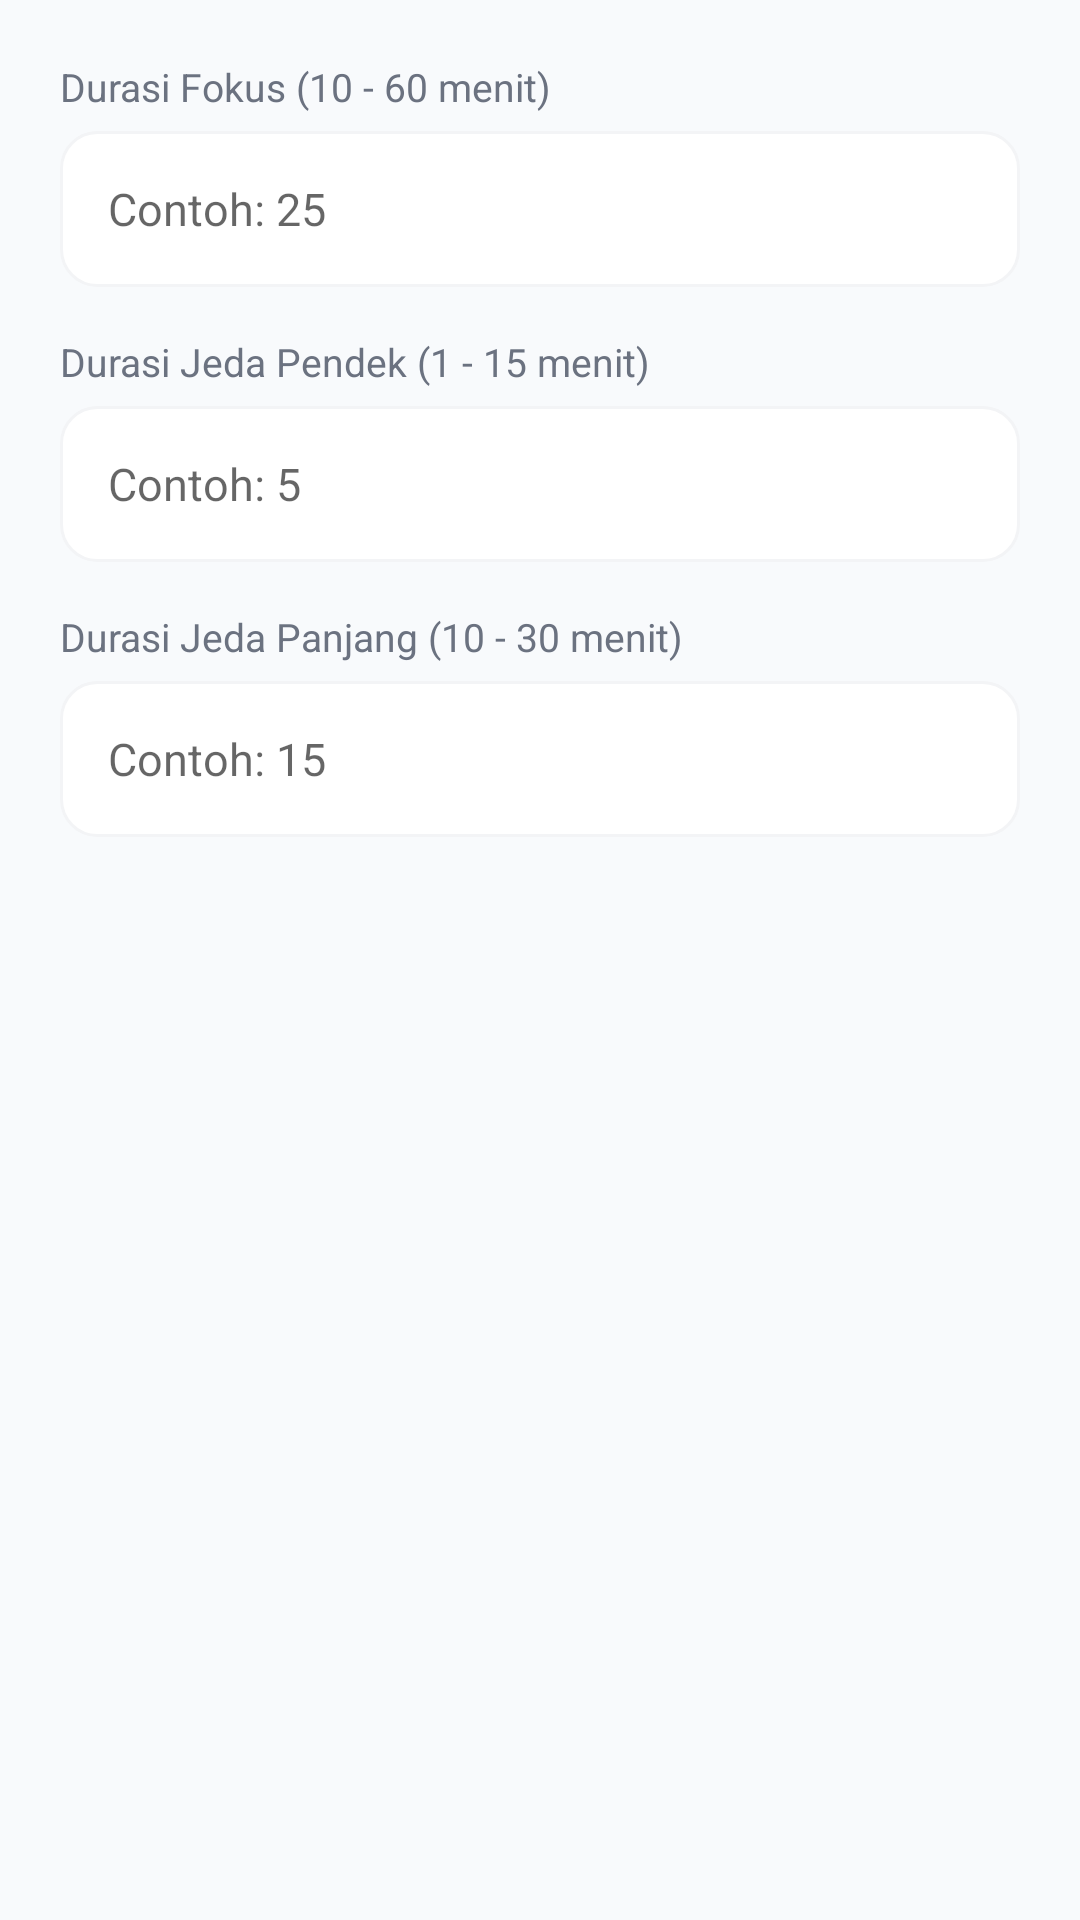

Here is an Android app screen rendered from its layout file. Give the layout XML and the strings, colors and styles it references.
<!-- AndroidManifest.xml: application theme Theme.EduTrack -->
<!-- res/layout/dialog_edit_duration.xml -->
<?xml version="1.0" encoding="utf-8"?>
<LinearLayout
    xmlns:android="http://schemas.android.com/apk/res/android"
    android:layout_width="match_parent"
    android:layout_height="wrap_content"
    android:orientation="vertical"
    android:padding="20dp">

    <TextView
        android:layout_width="wrap_content"
        android:layout_height="wrap_content"
        android:text="Durasi Fokus (10 - 60 menit)"
        android:textSize="13sp"
        android:textColor="@color/textSecondary"
        android:layout_marginBottom="6dp" />

    <EditText
        android:id="@+id/etFocusDuration"
        android:layout_width="match_parent"
        android:layout_height="52dp"
        android:background="@drawable/bg_spinner"
        android:paddingHorizontal="16dp"
        android:hint="Contoh: 25"
        android:inputType="number"
        android:textSize="15sp"
        android:textColor="@color/textPrimary"
        android:layout_marginBottom="16dp" />

    <TextView
        android:layout_width="wrap_content"
        android:layout_height="wrap_content"
        android:text="Durasi Jeda Pendek (1 - 15 menit)"
        android:textSize="13sp"
        android:textColor="@color/textSecondary"
        android:layout_marginBottom="6dp" />

    <EditText
        android:id="@+id/etShortBreak"
        android:layout_width="match_parent"
        android:layout_height="52dp"
        android:background="@drawable/bg_spinner"
        android:paddingHorizontal="16dp"
        android:hint="Contoh: 5"
        android:inputType="number"
        android:textSize="15sp"
        android:textColor="@color/textPrimary"
        android:layout_marginBottom="16dp" />

    <TextView
        android:layout_width="wrap_content"
        android:layout_height="wrap_content"
        android:text="Durasi Jeda Panjang (10 - 30 menit)"
        android:textSize="13sp"
        android:textColor="@color/textSecondary"
        android:layout_marginBottom="6dp" />

    <EditText
        android:id="@+id/etLongBreak"
        android:layout_width="match_parent"
        android:layout_height="52dp"
        android:background="@drawable/bg_spinner"
        android:paddingHorizontal="16dp"
        android:hint="Contoh: 15"
        android:inputType="number"
        android:textSize="15sp"
        android:textColor="@color/textPrimary"
        android:layout_marginBottom="8dp" /> </LinearLayout>
<!-- resources referenced by this layout -->
<resources>
  <color name="textPrimary">#111827</color>
  <color name="textSecondary">#6B7280</color>
  <!-- drawable bg_spinner (drawable) -->
  <?xml version="1.0" encoding="utf-8"?>
  <shape xmlns:android="http://schemas.android.com/apk/res/android"
      android:shape="rectangle">
      <solid android:color="@color/bgCard" />
      <stroke android:width="1dp" android:color="@color/divider" />
      <corners android:radius="12dp" />
  </shape>
  <style name="Theme.EduTrack" parent="Theme.MaterialComponents.Light.NoActionBar">
          <item name="colorPrimary">@color/primary</item>
          <item name="colorPrimaryDark">@color/primary_dark</item>
          <item name="colorAccent">@color/primary</item>
          <item name="android:windowBackground">@color/bg_main</item>
          <item name="android:statusBarColor">@color/bg_dark</item>
          <item name="android:navigationBarColor">@color/bg_card</item>
      </style>
  <color name="bgCard">#FFFFFF</color>
  <color name="divider">#F3F4F6</color>
  <color name="primary">#2563EB</color>
  <color name="primary_dark">#1D4ED8</color>
  <color name="bg_main">#F8FAFC</color>
  <color name="bg_dark">#0F172A</color>
  <color name="bg_card">#FFFFFF</color>
</resources>
